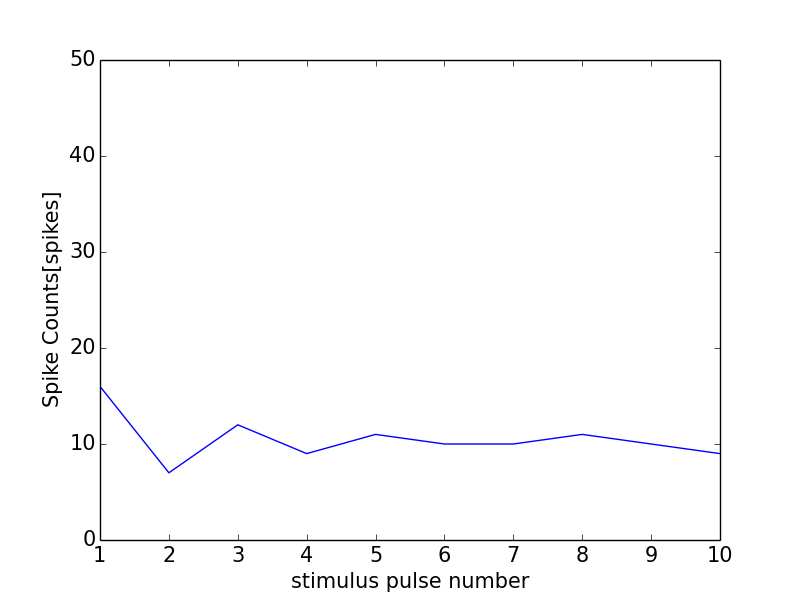

Values plotted in this chart, from the file beside it:
0, 0.0
0, 0
1, 16
2, 7
3, 12
4, 9
5, 11
6, 10
7, 10
8, 11
9, 10
10, 9
11, 0
